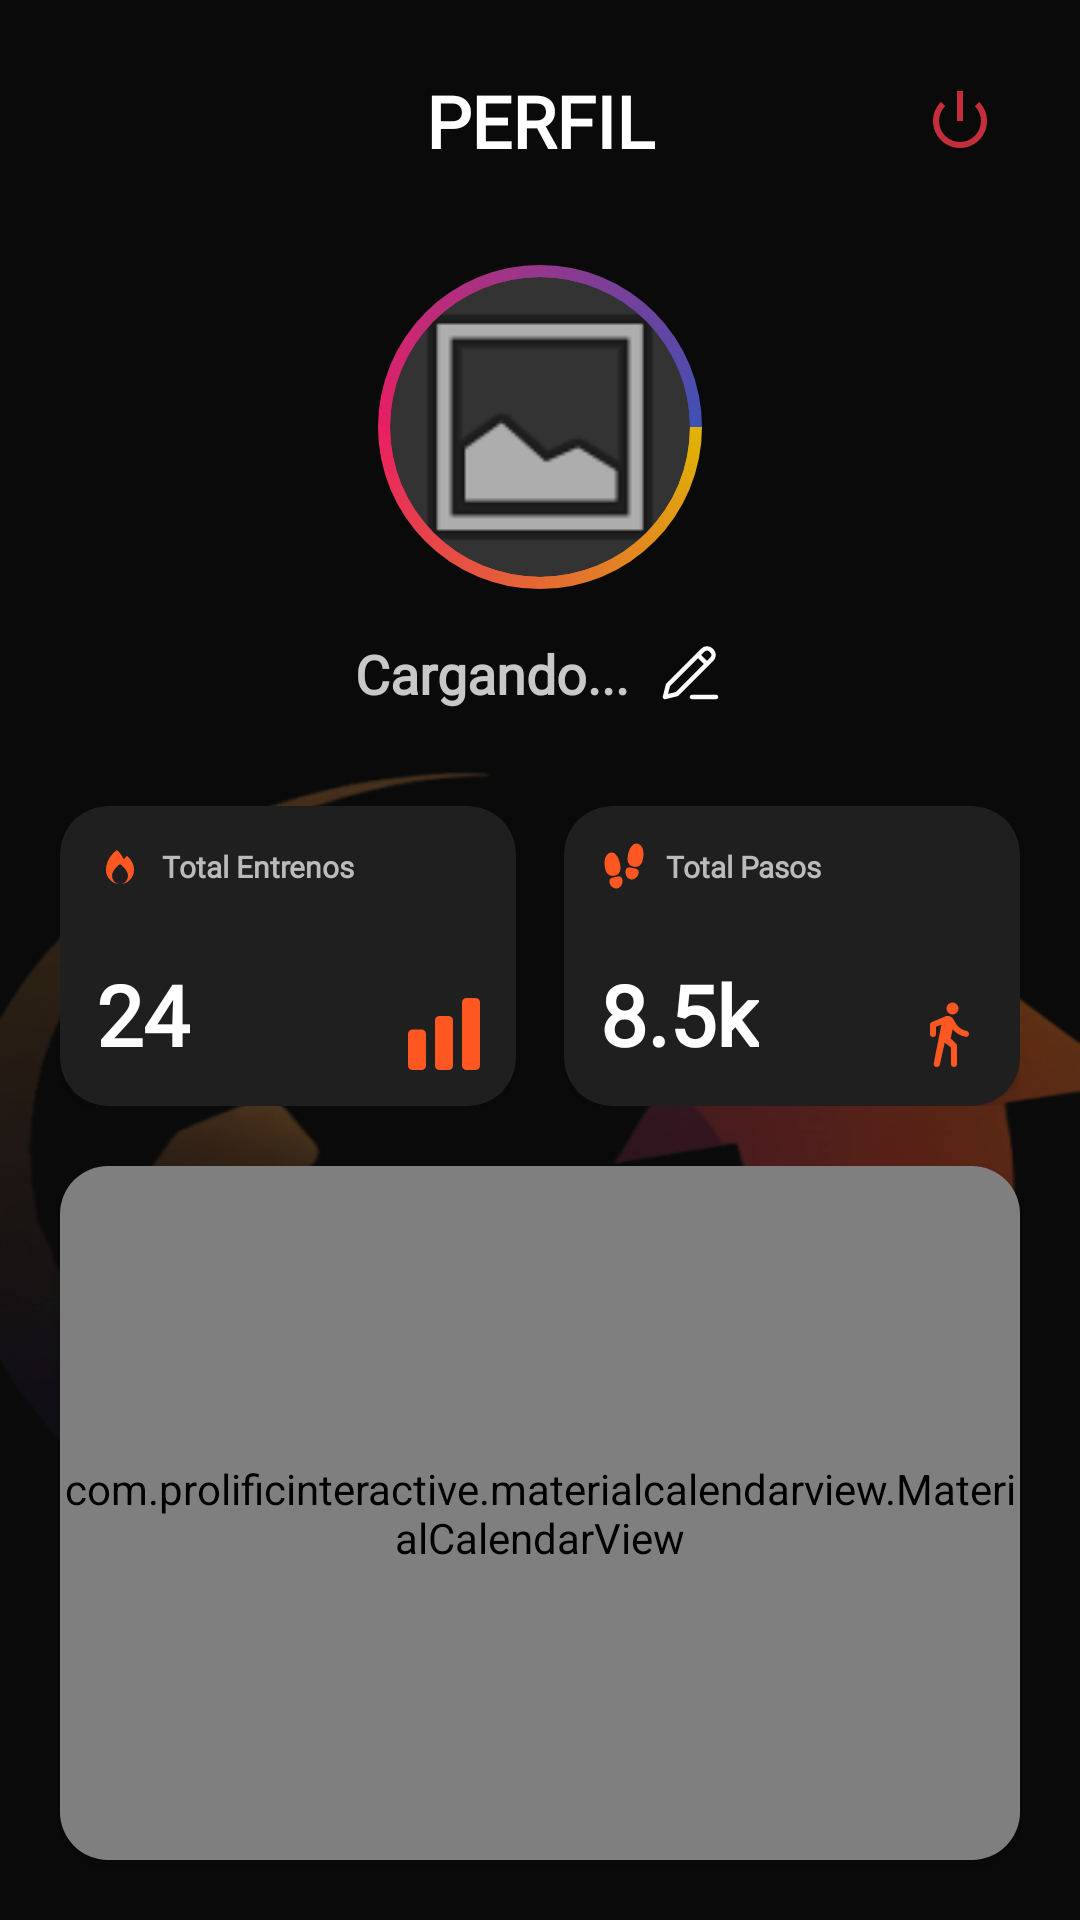

Layout XML and referenced resources for this Android screen:
<!-- AndroidManifest.xml: application theme Theme.ProyectoIntermodular -->
<!-- res/layout/fragment_profile.xml -->
<?xml version="1.0" encoding="utf-8"?>
<androidx.constraintlayout.widget.ConstraintLayout
    xmlns:android="http://schemas.android.com/apk/res/android"
    xmlns:app="http://schemas.android.com/apk/res-auto"
    xmlns:tools="http://schemas.android.com/tools"
    android:layout_width="match_parent"
    android:layout_height="match_parent"
    android:background="@drawable/kern_background_watermark"
    tools:context=".ui.ProfileFragment">

    <TextView
        android:id="@+id/tv_profile_title"
        android:layout_width="wrap_content"
        android:layout_height="wrap_content"
        android:layout_marginTop="24dp"
        android:fontFamily="@font/montserrat_bold"
        android:text="PERFIL"
        android:textColor="#FFFFFF"
        android:textSize="24sp"
        android:textStyle="bold"
        app:layout_constraintEnd_toEndOf="parent"
        app:layout_constraintStart_toStartOf="parent"
        app:layout_constraintTop_toTopOf="parent" />

    <ImageButton
        android:id="@+id/btn_logout"
        android:layout_width="48dp"
        android:layout_height="48dp"
        android:layout_marginEnd="16dp"
        android:background="?attr/selectableItemBackgroundBorderless"
        android:src="@android:drawable/ic_lock_power_off"
        app:layout_constraintBottom_toBottomOf="@id/tv_profile_title"
        app:layout_constraintEnd_toEndOf="parent"
        app:layout_constraintTop_toTopOf="@id/tv_profile_title"
        app:tint="#C42E3A" />

    <FrameLayout
        android:id="@+id/fl_avatar_ring"
        android:layout_width="108dp"
        android:layout_height="108dp"
        android:layout_marginTop="32dp"
        android:background="@drawable/profile_ring_gradient"
        app:layout_constraintEnd_toEndOf="parent"
        app:layout_constraintStart_toStartOf="parent"
        app:layout_constraintTop_toBottomOf="@id/tv_profile_title">

        <androidx.cardview.widget.CardView
            android:id="@+id/cv_avatar_container"
            android:layout_width="100dp"
            android:layout_height="100dp"
            android:layout_gravity="center"
            app:cardBackgroundColor="#333333"
            app:cardCornerRadius="50dp"
            app:cardElevation="0dp">

            <ImageView
                android:id="@+id/iv_profile_image"
                android:layout_width="match_parent"
                android:layout_height="match_parent"
                android:scaleType="centerCrop"
                android:src="@android:drawable/ic_menu_gallery" />
        </androidx.cardview.widget.CardView>
    </FrameLayout>

    <LinearLayout
        android:id="@+id/ll_username_container"
        android:layout_width="wrap_content"
        android:layout_height="wrap_content"
        android:layout_marginTop="16dp"
        android:gravity="center_vertical"
        android:orientation="horizontal"
        app:layout_constraintEnd_toEndOf="parent"
        app:layout_constraintStart_toStartOf="parent"
        app:layout_constraintTop_toBottomOf="@id/fl_avatar_ring">

        <TextView
            android:id="@+id/tv_profile_username"
            android:layout_width="wrap_content"
            android:layout_height="wrap_content"
            android:fontFamily="@font/poppins"
            android:text="Cargando..."
            android:textColor="#C8C8C8"
            android:textSize="18sp"
            android:textStyle="bold" />

        <ImageButton
            android:id="@+id/btn_edit_username"
            android:layout_width="24dp"
            android:layout_height="24dp"
            android:layout_marginStart="8dp"
            android:background="?attr/selectableItemBackgroundBorderless"
            android:src="@drawable/ic_edit"
            app:tint="#FFFFFF" />
    </LinearLayout>

    <LinearLayout
        android:id="@+id/ll_stats"
        android:layout_width="0dp"
        android:layout_height="100dp"
        android:layout_marginHorizontal="20dp"
        android:layout_marginTop="32dp"
        android:orientation="horizontal"
        app:layout_constraintEnd_toEndOf="parent"
        app:layout_constraintStart_toStartOf="parent"
        app:layout_constraintTop_toBottomOf="@id/ll_username_container">

        <androidx.cardview.widget.CardView
            android:layout_width="0dp"
            android:layout_height="match_parent"
            android:layout_marginEnd="8dp"
            android:layout_weight="1"
            app:cardBackgroundColor="#1F1F1F"
            app:cardCornerRadius="16dp">

            <androidx.constraintlayout.widget.ConstraintLayout
                android:layout_width="match_parent"
                android:layout_height="match_parent"
                android:padding="12dp">

                <ImageView
                    android:id="@+id/iv_icon_fire"
                    android:layout_width="16dp"
                    android:layout_height="16dp"
                    android:src="@drawable/ic_fire"
                    app:layout_constraintStart_toStartOf="parent"
                    app:layout_constraintTop_toTopOf="parent"
                    app:tint="#FF5722" />

                <TextView
                    android:id="@+id/tv_label_entrenos"
                    android:layout_width="wrap_content"
                    android:layout_height="wrap_content"
                    android:layout_marginStart="6dp"
                    android:fontFamily="@font/montserrat_bold"
                    android:textStyle="bold"
                    android:text="Total Entrenos"
                    android:textColor="#BBBBBB"
                    android:textSize="10sp"
                    app:layout_constraintBottom_toBottomOf="@id/iv_icon_fire"
                    app:layout_constraintStart_toEndOf="@id/iv_icon_fire"
                    app:layout_constraintTop_toTopOf="@id/iv_icon_fire" />

                <TextView
                    android:id="@+id/tv_stat_entrenos"
                    android:layout_width="wrap_content"
                    android:layout_height="wrap_content"
                    android:text="24"
                    android:textColor="#FFFFFF"
                    android:textSize="28sp"
                    android:fontFamily="@font/montserrat_bold"
                    android:textStyle="bold"
                    app:layout_constraintBottom_toBottomOf="parent"
                    app:layout_constraintStart_toStartOf="parent" />

                <ImageView
                    android:layout_width="24dp"
                    android:layout_height="24dp"
                    android:src="@drawable/ic_bar"
                    app:layout_constraintBottom_toBottomOf="parent"
                    app:layout_constraintEnd_toEndOf="parent"
                    app:tint="#FF5722" />

            </androidx.constraintlayout.widget.ConstraintLayout>
        </androidx.cardview.widget.CardView>

        <androidx.cardview.widget.CardView
            android:layout_width="0dp"
            android:layout_height="match_parent"
            android:layout_marginStart="8dp"
            android:layout_weight="1"
            app:cardBackgroundColor="#1F1F1F"
            app:cardCornerRadius="16dp">

            <androidx.constraintlayout.widget.ConstraintLayout
                android:layout_width="match_parent"
                android:layout_height="match_parent"
                android:padding="12dp">

                <ImageView
                    android:id="@+id/iv_icon_steps"
                    android:layout_width="16dp"
                    android:layout_height="16dp"
                    android:src="@drawable/ic_footsteps"
                    app:layout_constraintStart_toStartOf="parent"
                    app:layout_constraintTop_toTopOf="parent"
                    app:tint="#FF5722" />

                <TextView
                    android:id="@+id/tv_label_pasos"
                    android:layout_width="wrap_content"
                    android:layout_height="wrap_content"
                    android:layout_marginStart="6dp"
                    android:text="Total Pasos"
                    android:textColor="#BBBBBB"
                    android:textSize="10sp"
                    android:fontFamily="@font/montserrat_bold"
                    android:textStyle="bold"
                    app:layout_constraintBottom_toBottomOf="@id/iv_icon_steps"
                    app:layout_constraintStart_toEndOf="@id/iv_icon_steps"
                    app:layout_constraintTop_toTopOf="@id/iv_icon_steps" />

                <TextView
                    android:id="@+id/tv_stat_pasos"
                    android:layout_width="wrap_content"
                    android:layout_height="wrap_content"
                    android:text="8.5k"
                    android:textColor="#FFFFFF"
                    android:textSize="28sp"
                    android:fontFamily="@font/montserrat_bold"
                    android:textStyle="bold"
                    app:layout_constraintBottom_toBottomOf="parent"
                    app:layout_constraintStart_toStartOf="parent" />

                <ImageView
                    android:layout_width="24dp"
                    android:layout_height="24dp"
                    android:src="@drawable/ic_personwalk"
                    app:layout_constraintBottom_toBottomOf="parent"
                    app:layout_constraintEnd_toEndOf="parent"
                    app:tint="#FF5722" />

            </androidx.constraintlayout.widget.ConstraintLayout>
        </androidx.cardview.widget.CardView>
    </LinearLayout>

    <androidx.cardview.widget.CardView
        android:id="@+id/cv_calendar_container"
        android:layout_width="0dp"
        android:layout_height="0dp"
        android:layout_margin="20dp"
        app:cardBackgroundColor="#1F1F1F"
        app:cardCornerRadius="16dp"
        app:layout_constraintBottom_toBottomOf="parent"
        app:layout_constraintEnd_toEndOf="parent"
        app:layout_constraintStart_toStartOf="parent"
        app:layout_constraintTop_toBottomOf="@id/ll_stats">

        <com.prolificinteractive.materialcalendarview.MaterialCalendarView
            android:id="@+id/calendarView"
            android:layout_width="match_parent"
            android:layout_height="match_parent" />
    </androidx.cardview.widget.CardView>

</androidx.constraintlayout.widget.ConstraintLayout>
<!-- resources referenced by this layout -->
<resources>
  <!-- drawable ic_bar (drawable) -->
  <vector xmlns:android="http://schemas.android.com/apk/res/android"
      android:width="16dp"
      android:height="16dp"
      android:viewportWidth="16"
      android:viewportHeight="16">
    <path
        android:pathData="M15.037,16.001L12.963,16c-0.532,-0.001 -0.963,-0.449 -0.963,-1.003V1.002c0,-0.554 0.431,-1.003 0.963,-1.002l2.078,0.001c0.53,0 0.959,0.448 0.959,1v13.998c0,0.553 -0.431,1.002 -0.963,1.002M3.043,16H0.957C0.428,16 0,15.554 0,15.003V7.997C0,7.446 0.428,7 0.957,7h2.086c0.529,0 0.957,0.446 0.957,0.997v7.006c0,0.551 -0.428,0.997 -0.957,0.997m5.999,0H6.958A0.96,0.96 0,0 1,6 15.042V4.958C6,4.429 6.43,4 6.958,4h2.084c0.529,0 0.958,0.43 0.958,0.958v10.084c0,0.529 -0.43,0.958 -0.958,0.958"
        android:fillColor="#FF5722"/>
  </vector>
  <!-- drawable ic_edit (drawable) -->
  <vector xmlns:android="http://schemas.android.com/apk/res/android"
      android:width="24dp"
      android:height="24dp"
      android:viewportWidth="24"
      android:viewportHeight="24">
    <path
        android:pathData="m5,16l-1,4l4,-1L19.586,7.414a2,2 0,0 0,0 -2.828l-0.172,-0.172a2,2 0,0 0,-2.828 0zM15,6l3,3m-5,11h8"
        android:strokeLineJoin="round"
        android:strokeWidth="1.5"
        android:fillColor="#00000000"
        android:strokeColor="#FFFFFF"
        android:strokeLineCap="round"/>
  </vector>
  <!-- drawable ic_fire (drawable) -->
  <vector xmlns:android="http://schemas.android.com/apk/res/android"
      android:width="24dp"
      android:height="24dp"
      android:viewportWidth="24"
      android:viewportHeight="24">
    <path
        android:pathData="M10.367,4.061C9.667,4.567 5,8.158 5,14a7,7 0,0 0,6.92 7a4,4 0,0 1,-3.874 -4.616c0.336,-2.254 2.41,-4.167 3.412,-4.974a0.856,0.856 0,0 1,1.084 0c1.003,0.807 3.076,2.72 3.412,4.974l0.004,0.034Q16,16.703 16,17a4,4 0,0 1,-3.92 4A7,7 0,0 0,19 14.057V14c-0.026,-4.241 -2.896,-6.555 -3.419,-6.942a0.14,0.14 0,0 0,-0.163 0c-0.21,0.155 -0.794,0.618 -1.421,1.39a0.156,0.156 0,0 1,-0.26 -0.032c-1.18,-2.495 -2.813,-4.009 -3.198,-4.345a0.135,0.135 0,0 0,-0.172 -0.01"
        android:fillColor="#FF5722"/>
  </vector>
  <!-- drawable ic_personwalk (drawable) -->
  <vector xmlns:android="http://schemas.android.com/apk/res/android"
      android:width="24dp"
      android:height="24dp"
      android:viewportWidth="24"
      android:viewportHeight="24">
    <path
        android:pathData="m10.9,14.9l-1.625,7.3q-0.075,0.35 -0.363,0.575T8.25,23q-0.5,0 -0.8,-0.375t-0.2,-0.85L9.8,8.9L8,9.6L8,12q0,0.425 -0.288,0.713T7,13t-0.712,-0.288T6,12L6,8.95q0,-0.3 0.163,-0.537T6.6,8.05l4.45,-1.9q0.35,-0.15 0.738,-0.175t0.737,0.1t0.663,0.35T13.7,7l1,1.6q0.325,0.5 0.763,0.95t0.987,0.775q0.35,0.2 0.775,0.363t0.85,0.237q0.4,0.075 0.663,0.363T19,12t-0.3,0.7t-0.725,0.225q-1.4,-0.2 -2.513,-0.875t-1.937,-1.625L12.9,13.5l1.8,1.7q0.15,0.15 0.225,0.338t0.075,0.387L15,22q0,0.425 -0.288,0.713T14,23t-0.712,-0.288T13,22v-5.5zM12.088,4.913Q11.5,4.325 11.5,3.5t0.588,-1.412T13.5,1.5t1.413,0.588T15.5,3.5t-0.587,1.413T13.5,5.5t-1.412,-0.587"
        android:fillColor="#FF5722"/>
  </vector>
  <!-- drawable profile_ring_gradient (drawable) -->
  <?xml version="1.0" encoding="utf-8"?>
  <shape xmlns:android="http://schemas.android.com/apk/res/android"
      android:shape="oval">
      <gradient
          android:type="sweep"
          android:centerColor="#E91E63"
          android:startColor="#E0B404"
          android:endColor="#3F51B5"
          android:angle="0" />
  </shape>
  <style name="Theme.ProyectoIntermodular" parent="Base.Theme.ProyectoIntermodular" />
  <style name="Base.Theme.ProyectoIntermodular" parent="Theme.Material3.DayNight.NoActionBar">
          
          
      </style>
</resources>
